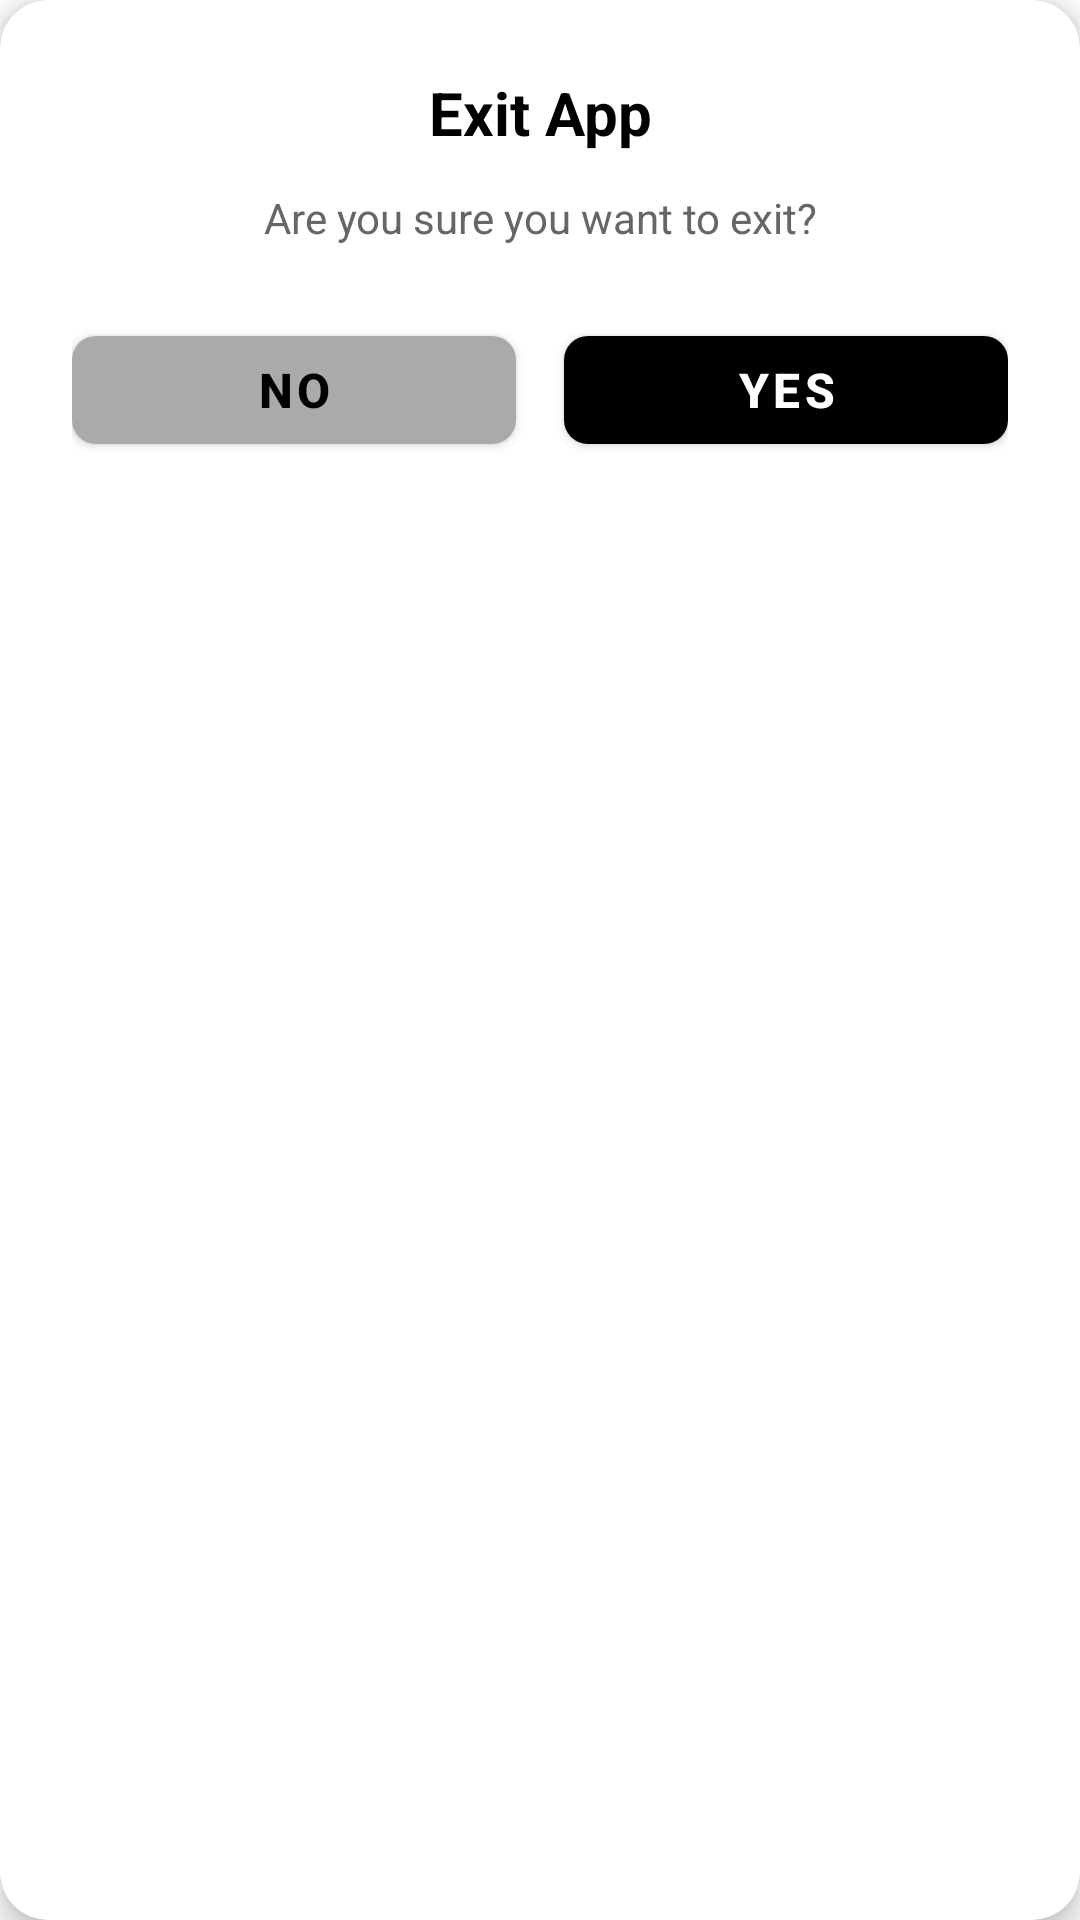

Android layout source for this screen:
<!-- AndroidManifest.xml: application theme AppTheme -->
<!-- res/layout/dialog_exit.xml -->
<androidx.cardview.widget.CardView
    xmlns:android="http://schemas.android.com/apk/res/android"
    xmlns:app="http://schemas.android.com/apk/res-auto"
    android:layout_width="match_parent"
    android:layout_height="wrap_content"
    android:layout_margin="16dp"
    app:cardCornerRadius="16dp"
    app:cardElevation="6dp"
    app:cardBackgroundColor="@android:color/white">

    <LinearLayout
        android:layout_width="match_parent"
        android:layout_height="wrap_content"
        android:orientation="vertical"
        android:padding="24dp">

        
        <TextView
            android:id="@+id/exit_title"
            android:layout_width="match_parent"
            android:layout_height="wrap_content"
            android:text="Exit App"
            android:textSize="20sp"
            android:textStyle="bold"
            android:textColor="@android:color/black"
            android:gravity="center"
            android:layout_marginBottom="12dp"/>

        
        <TextView
            android:id="@+id/exit_message"
            android:layout_width="match_parent"
            android:layout_height="wrap_content"
            android:text="Are you sure you want to exit?"
            android:textSize="14sp"
            android:textColor="#666666"
            android:gravity="center"
            android:layout_marginBottom="24dp"/>

        
        <LinearLayout
            android:layout_width="match_parent"
            android:layout_height="wrap_content"
            android:orientation="horizontal"
            android:weightSum="2">

            <com.google.android.material.button.MaterialButton
                android:id="@+id/btn_no"
                android:layout_width="0dp"
                android:layout_height="48dp"
                android:layout_weight="1"
                android:text="No"
                android:textSize="16sp"
                android:textStyle="bold"
                android:textColor="@android:color/black"
                app:cornerRadius="8dp"
                app:backgroundTint="@android:color/darker_gray"
                android:layout_marginEnd="8dp"/>

            <com.google.android.material.button.MaterialButton
                android:id="@+id/btn_yes"
                android:layout_width="0dp"
                android:layout_height="48dp"
                android:layout_weight="1"
                android:text="Yes"
                android:textSize="16sp"
                android:textStyle="bold"
                android:textColor="@android:color/white"
                app:cornerRadius="8dp"
                app:backgroundTint="#000000"
                android:layout_marginStart="8dp"/>

        </LinearLayout>

    </LinearLayout>

</androidx.cardview.widget.CardView>
<!-- resources referenced by this layout -->
<resources>
  <color name="colorPrimary">#000000</color>
  <color name="colorPrimaryDark">#222222</color>
  <color name="colorOnPrimary">#FFFFFF</color>
  <color name="colorAccent">#3A83F6</color>
  <color name="white">#FFFFFF</color>
  <color name="background">#FFFFFF</color>
  <color name="onBackground">#1A1A1A</color>
  <color name="surface">#FFFFFF</color>
  <color name="onSurface">#1A1A1A</color>
  <color name="gray_dark">#666666</color>
  <color name="colorControlNormal">#000000</color>
  <color name="colorControlHighlight">#212121</color>
  <style name="Widget.App.MaterialCardView" parent="Widget.MaterialComponents.CardView">
          <item name="cardBackgroundColor">@color/surface</item>
      </style>
  <style name="PrimaryButton" parent="Widget.MaterialComponents.Button">
          <item name="backgroundTint">@color/colorPrimary</item>
          <item name="android:textColor">@color/white</item>
          <item name="cornerRadius">8dp</item>
         
      </style>
  <style name="AlertDialogTheme" parent="Theme.MaterialComponents.DayNight.Dialog.Alert">
          
          <item name="android:windowBackground">@android:color/transparent</item>
          <item name="android:background">@drawable/dialog_background_rounded</item>
          
          
          <item name="android:textColorPrimary">@color/onSurface</item>
          <item name="android:titleTextColor">@color/onSurface</item>
          
          
          <item name="android:textColorSecondary">@color/onSurfaceVariant</item>
          
          
          <item name="buttonBarPositiveButtonStyle">@style/PositiveButtonStyle</item>
          <item name="buttonBarNegativeButtonStyle">@style/NegativeButtonStyle</item>
          <item name="buttonBarNeutralButtonStyle">@style/NeutralButtonStyle</item>
          
          
          <item name="colorAccent">@color/colorAccent</item>
          
          
          <item name="android:divider">@color/profile_divider</item>
          <item name="android:dividerHeight">1dp</item>
      </style>
  <color name="onSurfaceVariant">#666666</color>
  <style name="PositiveButtonStyle" parent="Widget.MaterialComponents.Button.TextButton.Dialog">
          <item name="android:textColor">@color/red_error</item>
          <item name="android:textStyle">bold</item>
      </style>
  <style name="NegativeButtonStyle" parent="Widget.MaterialComponents.Button.TextButton.Dialog">
          <item name="android:textColor">@color/onSurface</item>
      </style>
  <style name="NeutralButtonStyle" parent="Widget.MaterialComponents.Button.TextButton.Dialog">
          <item name="android:textColor">@color/onSurface</item>
      </style>
  <color name="profile_divider">#E8EAED</color>
  <color name="red_error">#E53935</color>
</resources>
